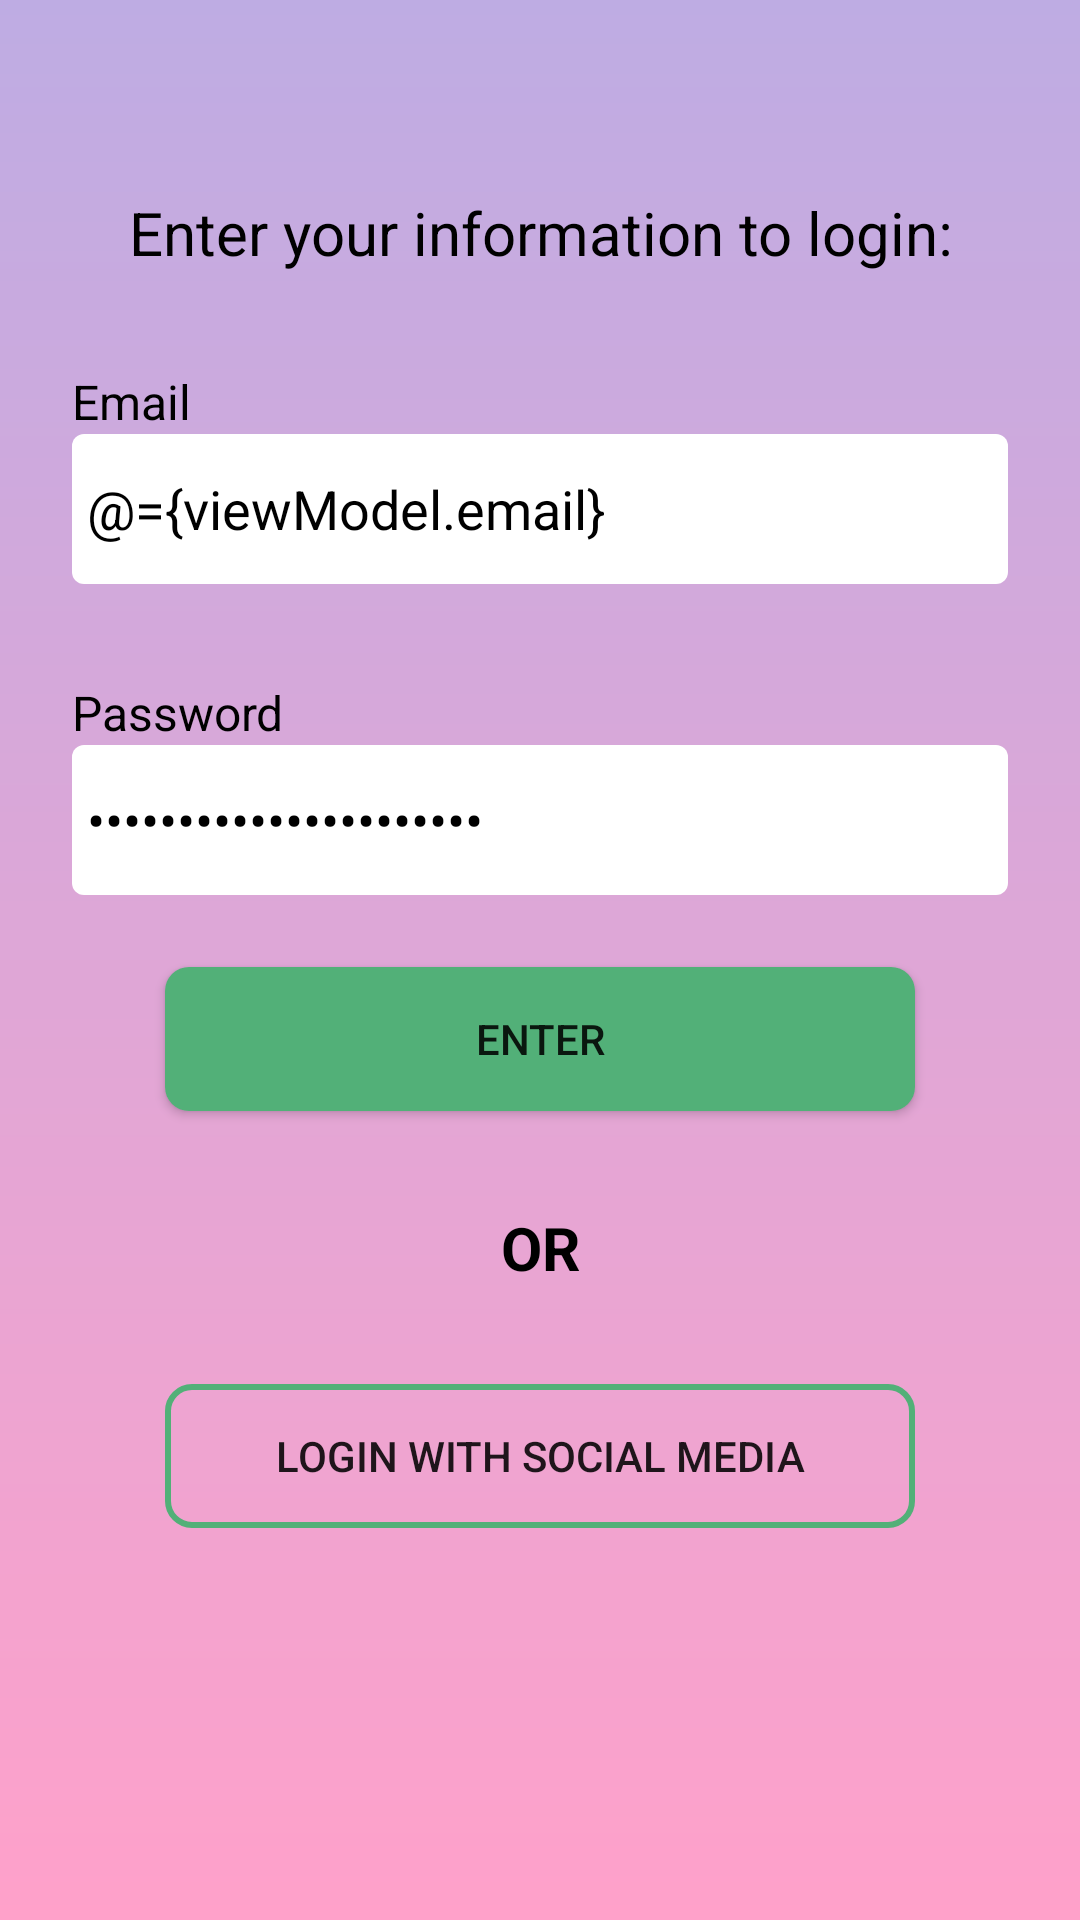

Layout XML and referenced resources for this Android screen:
<!-- AndroidManifest.xml: application theme AppTheme -->
<!-- res/layout/fragment_login.xml -->
<?xml version="1.0" encoding="utf-8"?>
<layout xmlns:android="http://schemas.android.com/apk/res/android"
    xmlns:app="http://schemas.android.com/apk/res-auto">

    <data>

        <variable
            name="viewModel"
            type="com.udacity.project4.ui.authentication.login.LoginViewModel" />

    </data>

    <androidx.constraintlayout.widget.ConstraintLayout
        android:layout_width="match_parent"
        android:layout_height="match_parent"
        android:background="@drawable/bg_app">

        <androidx.constraintlayout.widget.Guideline
            android:id="@+id/login_title_guideline"
            android:layout_width="wrap_content"
            android:layout_height="wrap_content"
            android:orientation="horizontal"
            app:layout_constraintGuide_percent=".1" />

        <androidx.appcompat.widget.AppCompatTextView
            android:id="@+id/login_title"
            android:layout_width="0dp"
            android:layout_height="wrap_content"
            android:layout_marginStart="@dimen/margin_medium"
            android:layout_marginEnd="@dimen/margin_medium"
            android:text="@string/enter_your_information_to_login"
            android:textAlignment="center"
            android:textColor="@color/black"
            android:textSize="@dimen/text_size_large"
            app:layout_constraintEnd_toEndOf="parent"
            app:layout_constraintStart_toStartOf="parent"
            app:layout_constraintTop_toBottomOf="@id/login_title_guideline" />

        <androidx.appcompat.widget.AppCompatTextView
            android:id="@+id/email_title"
            android:layout_width="0dp"
            android:layout_height="wrap_content"
            android:layout_marginTop="@dimen/margin_large"
            android:text="@string/email"
            android:textColor="@color/black"
            android:textSize="@dimen/text_size_normal"
            app:layout_constraintEnd_toEndOf="@id/email_field"
            app:layout_constraintStart_toStartOf="@id/email_field"
            app:layout_constraintTop_toBottomOf="@id/login_title" />

        <androidx.appcompat.widget.AppCompatEditText
            android:id="@+id/email_field"
            style="@style/Reminder_Edit_Text"
            android:layout_width="match_parent"
            android:layout_height="@dimen/edit_text_height"
            android:layout_marginStart="@dimen/margin_medium"
            android:layout_marginEnd="@dimen/margin_medium"
            android:hint="@string/email_hint"
            android:inputType="textEmailAddress"
            android:padding="@dimen/padding_small"
            android:text="@={viewModel.email}"
            app:layout_constraintTop_toBottomOf="@id/email_title" />

        <androidx.appcompat.widget.AppCompatTextView
            android:id="@+id/password_title"
            android:layout_width="0dp"
            android:layout_height="wrap_content"
            android:layout_marginTop="@dimen/margin_large"
            android:text="@string/password"
            android:textColor="@color/black"
            android:textSize="@dimen/text_size_normal"
            app:layout_constraintEnd_toEndOf="@id/password_field"
            app:layout_constraintStart_toStartOf="@id/password_field"
            app:layout_constraintTop_toBottomOf="@id/email_field" />

        <androidx.appcompat.widget.AppCompatEditText
            android:id="@+id/password_field"
            style="@style/Reminder_Edit_Text"
            android:layout_width="match_parent"
            android:layout_height="@dimen/edit_text_height"
            android:layout_marginStart="@dimen/margin_medium"
            android:layout_marginEnd="@dimen/margin_medium"
            android:hint="@string/password_hint"
            android:inputType="textPassword"
            android:padding="@dimen/padding_small"
            android:text="@={viewModel.password}"
            app:layout_constraintTop_toBottomOf="@id/password_title" />

        <androidx.appcompat.widget.AppCompatButton
            android:id="@+id/enter_button"
            android:layout_width="@dimen/standard_button_width"
            android:layout_height="wrap_content"
            android:background="@drawable/bg_solid_button"
            android:layout_marginTop="@dimen/margin_medium"
            android:enabled="@{viewModel.canLogin}"
            android:text="@string/enter"
            app:layout_constraintEnd_toEndOf="@id/login_social_media_button"
            app:layout_constraintStart_toStartOf="@id/login_social_media_button"
            app:layout_constraintTop_toBottomOf="@id/password_field" />

        <androidx.appcompat.widget.AppCompatTextView
            android:id="@+id/or"
            android:layout_width="wrap_content"
            android:layout_height="wrap_content"
            android:layout_marginTop="@dimen/margin_large"
            android:text="@string/or"
            android:textColor="@color/black"
            android:textSize="@dimen/text_size_large"
            android:textStyle="bold"
            app:layout_constraintEnd_toEndOf="parent"
            app:layout_constraintStart_toStartOf="parent"
            app:layout_constraintTop_toBottomOf="@id/enter_button" />


        <androidx.appcompat.widget.AppCompatButton
            android:id="@+id/login_social_media_button"
            android:layout_width="@dimen/standard_button_width"
            android:layout_height="wrap_content"
            android:background="@drawable/bg_stroke_button"
            android:layout_margin="@dimen/margin_large"
            android:text="@string/login_with_social_media"
            app:layout_constraintEnd_toEndOf="parent"
            app:layout_constraintStart_toStartOf="parent"
            app:layout_constraintTop_toBottomOf="@id/or" />


    </androidx.constraintlayout.widget.ConstraintLayout>
</layout>
<!-- resources referenced by this layout -->
<resources>
  <color name="black">#000000</color>
  <dimen name="edit_text_height">50dp</dimen>
  <dimen name="margin_large">32dp</dimen>
  <dimen name="margin_medium">24dp</dimen>
  <dimen name="padding_small">5dp</dimen>
  <dimen name="standard_button_width">250dp</dimen>
  <dimen name="text_size_large">20sp</dimen>
  <dimen name="text_size_normal">16sp</dimen>
  <!-- drawable bg_app (drawable) -->
  <?xml version="1.0" encoding="utf-8"?>
  <shape
      xmlns:android="http://schemas.android.com/apk/res/android"
      android:shape = "rectangle">
  
      <gradient
          android:type="linear"
          android:angle="270"
          android:startColor="@color/bgGradientStart"
          android:endColor="@color/bgGradientEnd"/>
  </shape>
  <!-- drawable bg_solid_button (drawable) -->
  <?xml version="1.0" encoding="utf-8"?>
  <selector xmlns:android="http://schemas.android.com/apk/res/android">
  
      <item android:state_enabled="false">
          <shape>
              <solid android:color="@color/disabledText" />
              <corners android:radius="@dimen/corner_radius"/>
          </shape>
      </item>
  
      <item>
          <ripple android:color="@color/colorPrimary">
              <item>
                  <shape>
                      <solid android:color="@color/colorPrimaryDark" />
                      <corners android:radius="@dimen/corner_radius"/>
                  </shape>
              </item>
          </ripple>
      </item>
  
  </selector>
  <string name="email">Email</string>
  <string name="email_hint">Insert your email…</string>
  <string name="enter">Enter</string>
  <string name="enter_your_information_to_login">Enter your information to login:</string>
  <string name="login_with_social_media">Login with social media</string>
  <string name="or">OR</string>
  <string name="password">Password</string>
  <string name="password_hint">Insert your password…</string>
  <style name="Reminder_Edit_Text" parent="Widget.AppCompat.EditText">
          <item name="android:background">@drawable/bg_edit_text</item>
          <item name="android:textColor">@color/black</item>
          <item name="android:textColorHint">@color/hint_color</item>
  
      </style>
  <style name="AppTheme" parent="Theme.AppCompat.Light">
          
          <item name="colorPrimary">@color/colorPrimary</item>
          <item name="colorPrimaryDark">@color/colorPrimaryDark</item>
          <item name="colorAccent">@color/colorAccent</item>
      </style>
  <color name="bgGradientStart">#BEACE3</color>
  <color name="bgGradientEnd">#FFA1CA</color>
  <color name="disabledText">#66FFFFFF</color>
  <dimen name="corner_radius">8dp</dimen>
  <color name="colorPrimary">#84E3A7</color>
  <color name="colorPrimaryDark">#52b078</color>
  <!-- drawable bg_edit_text (drawable) -->
  <?xml version="1.0" encoding="utf-8"?>
  <selector xmlns:android="http://schemas.android.com/apk/res/android">
  
      <item android:state_enabled="false">
          <shape>
              <solid android:color="@color/disabledText" />
              <corners android:radius="4dp"/>
          </shape>
      </item>
  
  
      <item>
          <shape>
              <solid android:color="@color/white" />
              <corners android:radius="4dp" />
          </shape>
      </item>
  
  
  </selector>
  <color name="hint_color">#585858</color>
  <color name="colorAccent">#10DCD0</color>
  <color name="white">#ffffff</color>
</resources>
